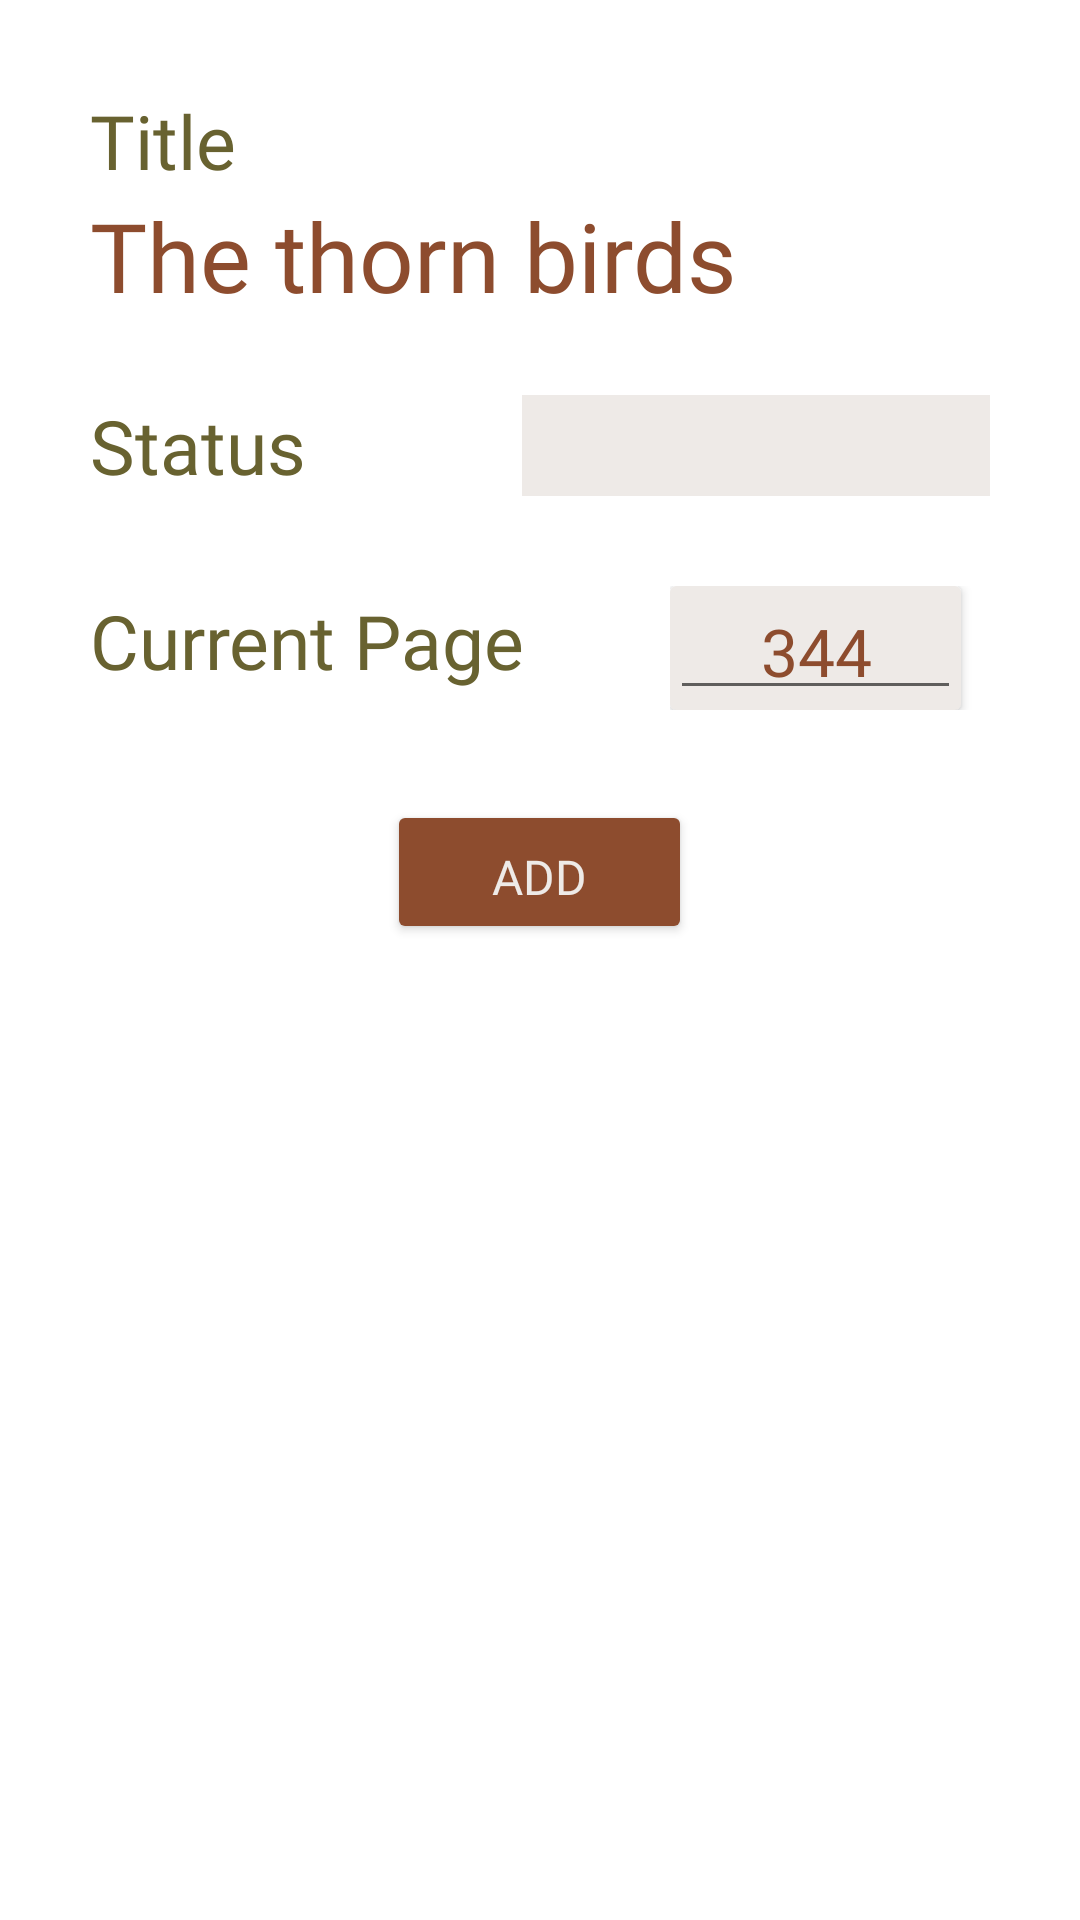

Android layout source for this screen:
<!-- AndroidManifest.xml: application theme Theme.BookTrackerApp -->
<!-- res/layout/fragment_add_book.xml -->
<?xml version="1.0" encoding="utf-8"?>
<FrameLayout xmlns:android="http://schemas.android.com/apk/res/android"
    xmlns:tools="http://schemas.android.com/tools"
    android:id="@+id/search_city_name_fragment"
    android:layout_width="match_parent"
    android:layout_height="match_parent"
    android:layout_marginLeft="30dp"
    android:layout_marginTop="170dp"
    android:layout_marginRight="30dp"
    android:layout_marginBottom="55dp"
    android:background="@drawable/fragment_bgr"
    android:elevation="2dp"
    tools:context=".AddBookFragment">

    <RelativeLayout
        android:id="@+id/frag_Rlayout"
        android:layout_width="match_parent"
        android:layout_height="match_parent"
        android:orientation="vertical"
        android:paddingLeft="30dp"
        android:paddingTop="30dp"
        android:paddingRight="30dp"
        android:paddingBottom="15dp">

        <RelativeLayout
            android:id="@+id/frag_Rlayout_title_update"
            android:layout_width="match_parent"
            android:layout_height="wrap_content">

            <TextView
                android:id="@+id/tv_title_update"
                android:layout_width="wrap_content"
                android:layout_height="wrap_content"
                android:fontFamily="@font/poppins_semibold"
                android:text="@string/tv_title"
                android:textColor="@color/fragment_text_color"
                android:textSize="25sp" />

            <TextView
                android:id="@+id/tv_title_content_update"
                android:layout_width="wrap_content"
                android:layout_height="wrap_content"
                android:layout_below="@+id/tv_title_update"
                android:fontFamily="@font/poppins_semibold"
                android:text="@string/book_title"
                android:textColor="@color/color_primary"
                android:textSize="32sp" />

        </RelativeLayout>

        <LinearLayout
            android:id="@+id/Llayout_status_update"
            android:layout_width="match_parent"
            android:layout_height="wrap_content"
            android:layout_below="@+id/frag_Rlayout_title_update"
            android:layout_marginTop="25dp"
            android:weightSum="3">

            <TextView
                android:id="@+id/tv_status_update"
                android:layout_width="103dp"
                android:layout_height="wrap_content"
                android:layout_gravity="center"
                android:layout_weight="1"
                android:fontFamily="@font/poppins_semibold"
                android:text="@string/tv_status"
                android:textColor="@color/fragment_text_color"
                android:textSize="25sp" />

            <Spinner
                android:id="@+id/frag_spinner"
                android:layout_width="wrap_content"
                android:layout_height="match_parent"
                android:layout_weight="2"
                android:background="@color/bgr_color"
                android:entries="@array/status"
                android:spinnerMode="dropdown"
                android:theme="@style/SpinnerTheme" />
        </LinearLayout>

        <LinearLayout
            android:id="@+id/Llayout_curr_page_update"
            android:layout_width="match_parent"
            android:layout_height="wrap_content"
            android:layout_below="@+id/Llayout_status_update"
            android:layout_marginTop="25dp"
            android:weightSum="2">

            <TextView
                android:id="@+id/tv_curr_page_update"
                android:layout_width="184dp"
                android:layout_height="wrap_content"
                android:layout_gravity="center"
                android:layout_weight="1"
                android:fontFamily="@font/poppins_semibold"
                android:text="@string/tv_curr_page"
                android:textColor="@color/fragment_text_color"
                android:textSize="25sp" />

            <RelativeLayout
                android:id="@+id/frag_Rlayout_curr_page"
                android:layout_width="wrap_content"
                android:layout_height="wrap_content"
                android:layout_weight="1"
                android:paddingTop="5dp">

                <androidx.cardview.widget.CardView
                    android:id="@+id/frag_cardView_curr_page"
                    android:layout_width="wrap_content"
                    android:layout_height="wrap_content"
                    android:backgroundTint="@color/bgr_color">

                    <EditText
                        android:id="@+id/frag_editText_curr_page"
                        android:layout_width="wrap_content"
                        android:layout_height="wrap_content"
                        android:fontFamily="@font/poppins_medium"
                        android:gravity="center"
                        android:inputType="number"
                        android:paddingLeft="30dp"
                        android:paddingTop="7dp"
                        android:paddingRight="30dp"
                        android:paddingBottom="5dp"
                        android:text="@string/tv_ex_curr_pages"
                        android:textColor="@color/color_primary"
                        android:textSize="22sp" />
                </androidx.cardview.widget.CardView>
            </RelativeLayout>
        </LinearLayout>

        <Button
            android:id="@+id/btn_add"
            android:layout_width="wrap_content"
            android:layout_height="wrap_content"
            android:layout_below="@id/Llayout_curr_page_update"
            android:layout_centerHorizontal="true"
            android:layout_marginTop="30dp"
            android:backgroundTint="@color/color_primary"
            android:fontFamily="@font/poppins_semibold"
            android:paddingLeft="35dp"
            android:paddingTop="8dp"
            android:paddingRight="35dp"
            android:paddingBottom="5dp"
            android:text="@string/btn_add"
            android:textColor="@color/bgr_color"
            android:textSize="16sp" />
    </RelativeLayout>

</FrameLayout>
<!-- resources referenced by this layout -->
<resources>
  <string-array name="status">
          <item> </item>
          <item>To read</item>
          <item>Reading</item>
          <item>Read</item>
      </string-array>
  <color name="bgr_color">#EEEAE7</color>
  <color name="color_primary">#8D4C2E</color>
  <color name="fragment_text_color">#686230</color>
  <!-- drawable fragment_bgr (drawable) -->
  <shape xmlns:android="http://schemas.android.com/apk/res/android"
      android:shape="rectangle">
      <solid android:color="@color/fragment_bgr_color" />
      <corners android:radius="13dp" />
  </shape>
  <string name="book_title">The thorn birds</string>
  <string name="btn_add">ADD</string>
  <string name="tv_curr_page">Current Page</string>
  <string name="tv_ex_curr_pages">344</string>
  <string name="tv_status">Status</string>
  <string name="tv_title">Title</string>
  <style name="Theme.BookTrackerApp" parent="Theme.MaterialComponents.DayNight.DarkActionBar">
          
          <item name="colorPrimary">@color/purple_500</item>
          <item name="colorPrimaryVariant">@color/purple_700</item>
          <item name="colorOnPrimary">@color/white</item>
          
          <item name="colorSecondary">@color/teal_200</item>
          <item name="colorSecondaryVariant">@color/teal_700</item>
          <item name="colorOnSecondary">@color/black</item>
          
          <item name="android:statusBarColor" tools:targetApi="l">?attr/colorPrimaryVariant</item>
          
      </style>
  <color name="purple_500">#FF6200EE</color>
  <color name="purple_700">#FF3700B3</color>
  <color name="white">#FFFFFFFF</color>
  <color name="teal_200">#FF03DAC5</color>
  <color name="teal_700">#FF018786</color>
  <color name="black">#FF000000</color>
</resources>
